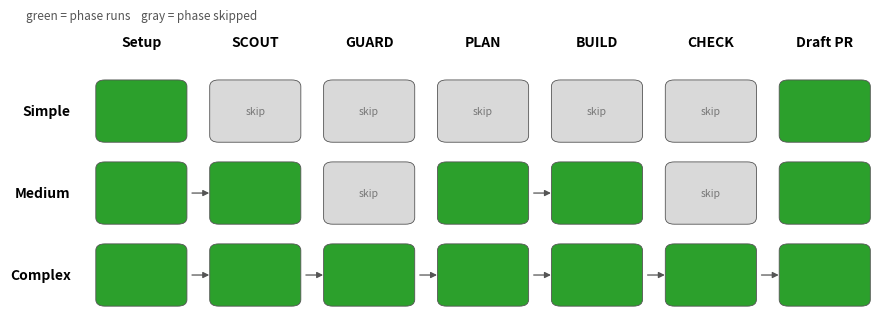

Recreate this plot in Python. (Note: this script raises an exception after producing the figure.)
"""Figure: pipeline phases executed per change tier.

Data source: skills/coder/SKILL.md, Constraint #2 (tier classification).
Regenerate: python3 figures/fig-tier-pipeline.py  (requires matplotlib)
"""
import matplotlib

matplotlib.use("Agg")
import matplotlib.pyplot as plt
from matplotlib.patches import FancyBboxPatch, FancyArrowPatch

PHASES = ["Setup", "SCOUT", "GUARD", "PLAN", "BUILD", "CHECK", "Draft PR"]
TIERS = ["Simple", "Medium", "Complex"]
# Which phases each tier runs, per SKILL.md Constraint #2 / Table 1.
RUNS = {
    "Simple": {"Setup", "Draft PR"},  # inline implementation, no delegates
    "Medium": {"Setup", "SCOUT", "PLAN", "BUILD", "Draft PR"},
    "Complex": set(PHASES),
}
RUN_COLOR = "#2ca02c"
SKIP_COLOR = "#d9d9d9"

fig, ax = plt.subplots(figsize=(9, 3.4))
ax.set_xlim(0, len(PHASES))
ax.set_ylim(0, len(TIERS))
ax.invert_yaxis()
ax.axis("off")

for col, phase in enumerate(PHASES):
    ax.text(col + 0.5, -0.25, phase, ha="center", va="bottom",
            fontsize=10, fontweight="bold")

for row, tier in enumerate(TIERS):
    ax.text(-0.12, row + 0.5, tier, ha="right", va="center",
            fontsize=10, fontweight="bold")
    for col, phase in enumerate(PHASES):
        runs = phase in RUNS[tier]
        box = FancyBboxPatch(
            (col + 0.12, row + 0.14), 0.76, 0.72,
            boxstyle="round,pad=0.02,rounding_size=0.08",
            facecolor=RUN_COLOR if runs else SKIP_COLOR,
            edgecolor="#555555", linewidth=0.6,
        )
        ax.add_patch(box)
        if runs and col + 1 < len(PHASES) and PHASES[col + 1] in RUNS[tier]:
            ax.add_patch(FancyArrowPatch(
                (col + 0.92, row + 0.5), (col + 1.12, row + 0.5),
                arrowstyle="-|>", mutation_scale=9,
                color="#555555", linewidth=0.9,
            ))
        if not runs:
            ax.text(col + 0.5, row + 0.5, "skip", ha="center", va="center",
                    fontsize=7.5, color="#777777")

ax.text(0.5, -0.62, "green = phase runs    gray = phase skipped",
        ha="center", fontsize=8.5, color="#555555", transform=ax.transData)

plt.tight_layout()
plt.savefig("figures/fig-tier-pipeline.png", dpi=150, bbox_inches="tight")
print("Saved figures/fig-tier-pipeline.png")
